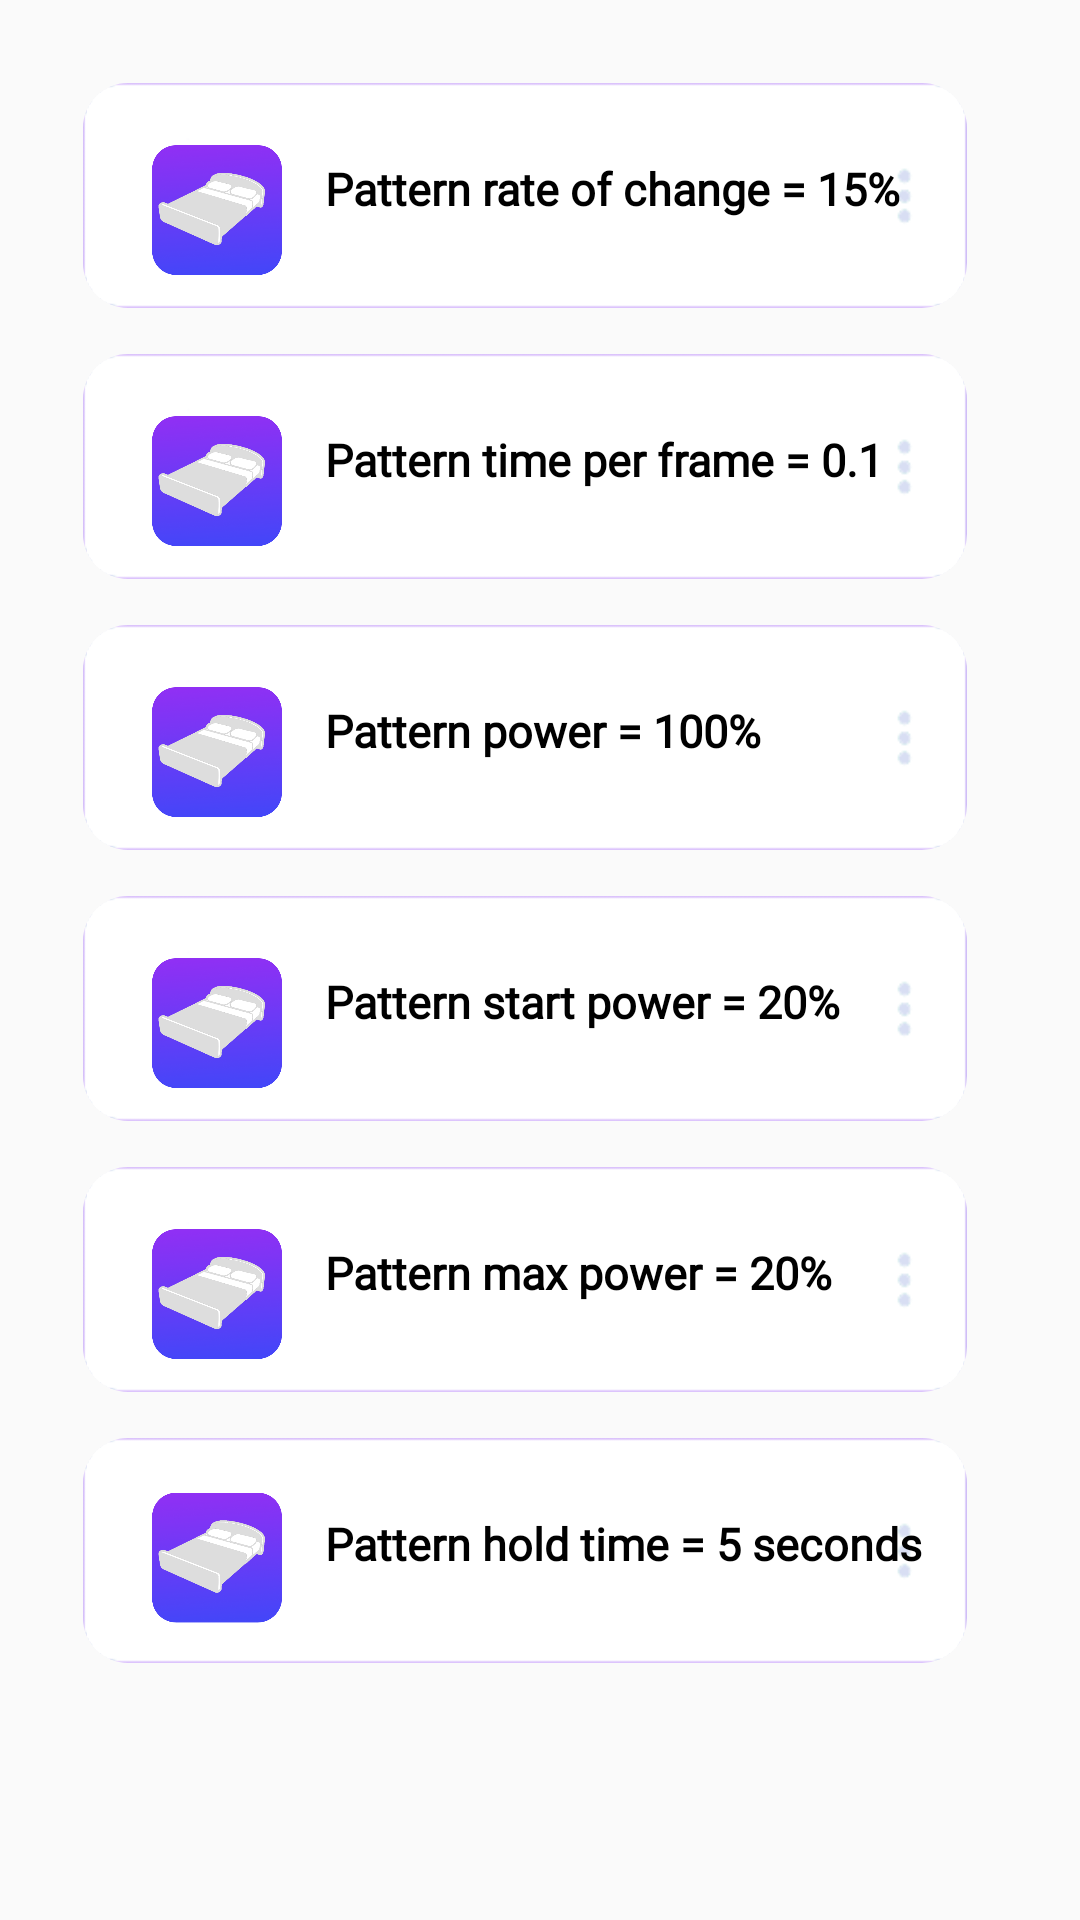

Android layout source for this screen:
<!-- AndroidManifest.xml: application theme Theme.ZenbedNavDrawer -->
<!-- res/layout/fragment_zenbed_settings.xml -->
<?xml version="1.0" encoding="utf-8"?>
<FrameLayout xmlns:android="http://schemas.android.com/apk/res/android"
    xmlns:tools="http://schemas.android.com/tools"
    android:layout_width="match_parent"
    android:layout_height="wrap_content"
    xmlns:app="http://schemas.android.com/apk/res-auto"
    tools:context=".ui.sub_fragments.ZenbedSettings">

    <androidx.constraintlayout.widget.ConstraintLayout
        android:layout_width="wrap_content"
        android:layout_height="wrap_content">

    <androidx.cardview.widget.CardView
        android:id="@+id/rate_of_change_card"
        android:layout_width="match_parent"
        android:layout_height="wrap_content"
        android:layout_marginStart="21dp"
        android:layout_marginLeft="21dp"
        android:layout_marginTop="20dp"
        android:layout_marginEnd="31dp"
        android:layout_marginRight="31dp"
        app:cardBackgroundColor="@android:color/transparent"
        app:cardCornerRadius="15dp"
        app:cardElevation="0dp"
        app:cardUseCompatPadding="true"
        app:layout_constraintEnd_toEndOf="parent"
        app:layout_constraintStart_toStartOf="parent"
        app:layout_constraintTop_toTopOf="parent">

        <LinearLayout
            android:layout_width="match_parent"
            android:layout_height="75dp"
            android:background="@drawable/settingscard">

            <ImageView
                android:layout_marginLeft="22dp"
                android:layout_marginTop="10dp"
                android:layout_width="45dp"
                android:layout_height="65dp"
                android:src="@drawable/cardicon"
                android:background="@null"/>


            <TextView
                android:layout_width="match_parent"
                android:layout_height="wrap_content"
                android:layout_marginTop="25dp"
                android:layout_marginLeft="10dp"
                android:fontFamily="@font/poppins"
                android:gravity="left"
                android:text=" Pattern rate of change = 15%"
                android:textColor="@color/black"
                android:textSize="15sp"
                android:textStyle="bold"></TextView>

        </LinearLayout>
    </androidx.cardview.widget.CardView>

    <androidx.cardview.widget.CardView
        android:id="@+id/pattern_time_card"
        android:layout_width="match_parent"
        android:layout_height="wrap_content"
        android:layout_marginStart="21dp"
        android:layout_marginLeft="21dp"
        android:layout_marginEnd="31dp"
        android:layout_marginRight="31dp"
        app:cardBackgroundColor="@android:color/transparent"
        app:cardCornerRadius="15dp"
        app:cardElevation="0dp"
        app:cardUseCompatPadding="true"
        app:layout_constraintEnd_toEndOf="parent"
        app:layout_constraintStart_toStartOf="parent"
        app:layout_constraintTop_toBottomOf="@+id/rate_of_change_card">

        <LinearLayout
            android:layout_width="match_parent"
            android:layout_height="75dp"
            android:background="@drawable/settingscard">

            <ImageView
                android:layout_width="45dp"
                android:layout_height="65dp"
                android:layout_marginLeft="22dp"
                android:layout_marginTop="10dp"
                android:background="@null"
                android:src="@drawable/cardicon" />


            <TextView
                android:layout_width="match_parent"
                android:layout_height="wrap_content"
                android:layout_marginLeft="10dp"
                android:layout_marginTop="25dp"
                android:fontFamily="@font/poppins"
                android:gravity="left"
                android:text=" Pattern time per frame = 0.1"
                android:textColor="@color/black"
                android:textSize="15sp"
                android:textStyle="bold"></TextView>

        </LinearLayout>
    </androidx.cardview.widget.CardView>

    <androidx.cardview.widget.CardView
        android:id="@+id/pattern_power_card"
        android:layout_width="match_parent"
        android:layout_height="wrap_content"
        android:layout_marginStart="21dp"
        android:layout_marginLeft="21dp"
        android:layout_marginEnd="31dp"
        android:layout_marginRight="31dp"
        app:cardBackgroundColor="@android:color/transparent"
        app:cardCornerRadius="15dp"
        app:cardElevation="0dp"
        app:cardUseCompatPadding="true"
        app:layout_constraintEnd_toEndOf="parent"
        app:layout_constraintStart_toStartOf="parent"
        app:layout_constraintTop_toBottomOf="@+id/pattern_time_card">

        <LinearLayout
            android:layout_width="match_parent"
            android:layout_height="75dp"
            android:background="@drawable/settingscard">

            <ImageView
                android:layout_width="45dp"
                android:layout_height="65dp"
                android:layout_marginLeft="22dp"
                android:layout_marginTop="10dp"
                android:background="@null"
                android:src="@drawable/cardicon" />


            <TextView
                android:layout_width="match_parent"
                android:layout_height="wrap_content"
                android:layout_marginLeft="10dp"
                android:layout_marginTop="25dp"
                android:fontFamily="@font/poppins"
                android:gravity="left"
                android:text=" Pattern power = 100%"
                android:textColor="@color/black"
                android:textSize="15sp"
                android:textStyle="bold"></TextView>

        </LinearLayout>
    </androidx.cardview.widget.CardView>

    <androidx.cardview.widget.CardView
        android:id="@+id/pattern_start_power_card"
        android:layout_width="match_parent"
        android:layout_height="wrap_content"
        android:layout_marginStart="21dp"
        android:layout_marginLeft="21dp"
        android:layout_marginEnd="31dp"
        android:layout_marginRight="31dp"
        app:cardBackgroundColor="@android:color/transparent"
        app:cardCornerRadius="15dp"
        app:cardElevation="0dp"
        app:cardUseCompatPadding="true"
        app:layout_constraintEnd_toEndOf="parent"
        app:layout_constraintStart_toStartOf="parent"
        app:layout_constraintTop_toBottomOf="@+id/pattern_power_card">

        <LinearLayout
            android:layout_width="match_parent"
            android:layout_height="75dp"
            android:background="@drawable/settingscard">

            <ImageView
                android:layout_width="45dp"
                android:layout_height="65dp"
                android:layout_marginLeft="22dp"
                android:layout_marginTop="10dp"
                android:background="@null"
                android:src="@drawable/cardicon" />


            <TextView
                android:layout_width="match_parent"
                android:layout_height="wrap_content"
                android:layout_marginLeft="10dp"
                android:layout_marginTop="25dp"
                android:fontFamily="@font/poppins"
                android:gravity="left"
                android:text=" Pattern start power = 20%"
                android:textColor="@color/black"
                android:textSize="15sp"
                android:textStyle="bold"></TextView>

        </LinearLayout>
    </androidx.cardview.widget.CardView>

    <androidx.cardview.widget.CardView
        android:id="@+id/pattern_max_power_card"
        android:layout_width="match_parent"
        android:layout_height="wrap_content"
        android:layout_marginStart="21dp"
        android:layout_marginLeft="21dp"
        android:layout_marginEnd="31dp"
        android:layout_marginRight="31dp"
        app:cardBackgroundColor="@android:color/transparent"
        app:cardCornerRadius="15dp"
        app:cardElevation="0dp"
        app:cardUseCompatPadding="true"
        app:layout_constraintEnd_toEndOf="parent"
        app:layout_constraintStart_toStartOf="parent"
        app:layout_constraintTop_toBottomOf="@+id/pattern_start_power_card">

        <LinearLayout
            android:layout_width="match_parent"
            android:layout_height="75dp"
            android:background="@drawable/settingscard">

            <ImageView
                android:layout_width="45dp"
                android:layout_height="65dp"
                android:layout_marginLeft="22dp"
                android:layout_marginTop="10dp"
                android:background="@null"
                android:src="@drawable/cardicon" />


            <TextView
                android:layout_width="match_parent"
                android:layout_height="wrap_content"
                android:layout_marginLeft="10dp"
                android:layout_marginTop="25dp"
                android:fontFamily="@font/poppins"
                android:gravity="left"
                android:text=" Pattern max power = 20%"
                android:textColor="@color/black"
                android:textSize="15sp"
                android:textStyle="bold"></TextView>

        </LinearLayout>
    </androidx.cardview.widget.CardView>

    <androidx.cardview.widget.CardView
        android:id="@+id/pattern_hold_time_card"
        android:layout_width="match_parent"
        android:layout_height="wrap_content"
        android:layout_marginStart="21dp"
        android:layout_marginLeft="21dp"
        android:layout_marginEnd="31dp"
        android:layout_marginRight="31dp"
        app:cardBackgroundColor="@android:color/transparent"
        app:cardCornerRadius="15dp"
        app:cardElevation="0dp"
        app:cardUseCompatPadding="true"
        app:layout_constraintEnd_toEndOf="parent"
        app:layout_constraintStart_toStartOf="parent"
        app:layout_constraintTop_toBottomOf="@+id/pattern_max_power_card">

        <LinearLayout
            android:layout_width="match_parent"
            android:layout_height="75dp"
            android:background="@drawable/settingscard">

            <ImageView
                android:layout_width="45dp"
                android:layout_height="60dp"
                android:layout_marginLeft="22dp"
                android:layout_marginTop="10dp"
                android:background="@null"
                android:src="@drawable/cardicon" />


            <TextView
                android:layout_width="match_parent"
                android:layout_height="wrap_content"
                android:layout_marginLeft="10dp"
                android:layout_marginTop="25dp"
                android:fontFamily="@font/poppins"
                android:gravity="left"
                android:text=" Pattern hold time = 5 seconds"
                android:textColor="@color/black"
                android:textSize="15sp"
                android:textStyle="bold"></TextView>

        </LinearLayout>
    </androidx.cardview.widget.CardView>

    </androidx.constraintlayout.widget.ConstraintLayout>


</FrameLayout>
<!-- resources referenced by this layout -->
<resources>
  <color name="black">#FF000000</color>
  <!-- drawable cardicon: png bitmap (drawable-v21, 100231 bytes) -->
  <!-- drawable settingscard: png bitmap (drawable-v21, 2265 bytes) -->
  <style name="Theme.ZenbedNavDrawer" parent="Theme.AppCompat.Light.NoActionBar">"&gt;
          
          <item name="colorPrimary">@color/white</item>
          <item name="colorPrimaryVariant">@color/purple_700</item>
          <item name="colorOnPrimary">@color/topnavitem</item>
          
          <item name="colorSecondary">@color/teal_200</item>
          <item name="colorSecondaryVariant">@color/teal_700</item>
          <item name="colorOnSecondary">@color/black</item>
          
          <item name="android:statusBarColor" tools:targetApi="l">@android:color/white</item>
          
      </style>
  <color name="white">#ffffff</color>
  <color name="purple_700">#FF3700B3</color>
  <color name="topnavitem">#0D0E34</color>
  <color name="teal_200">#FF03DAC5</color>
  <color name="teal_700">#FF018786</color>
</resources>
